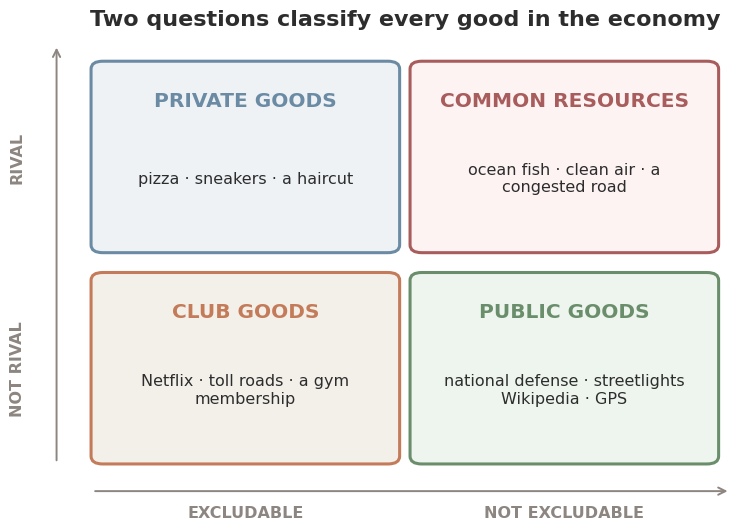
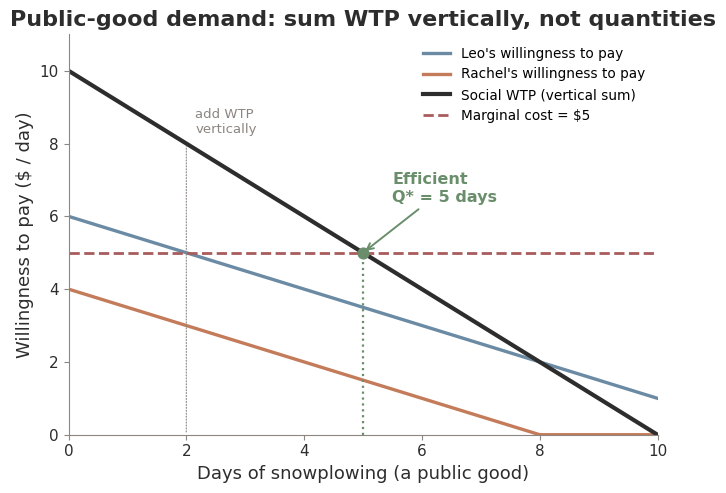
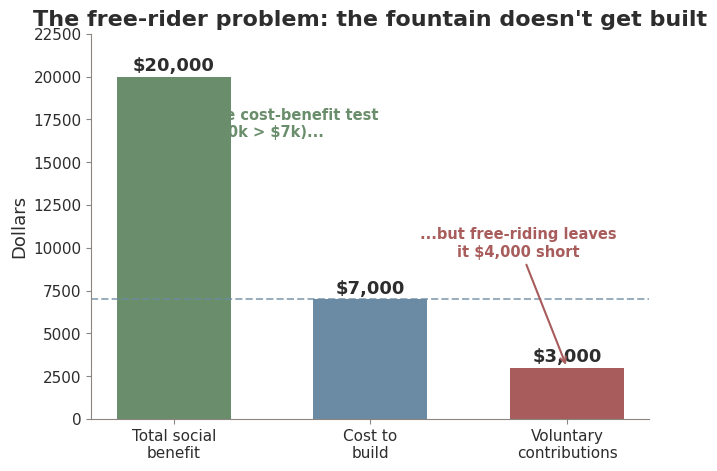
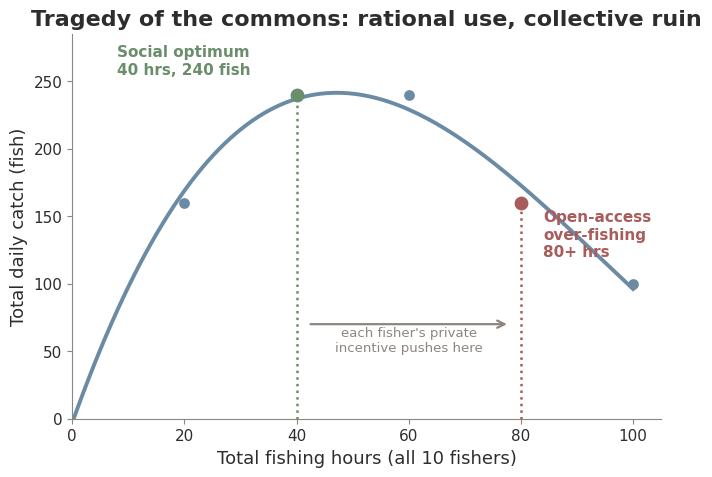
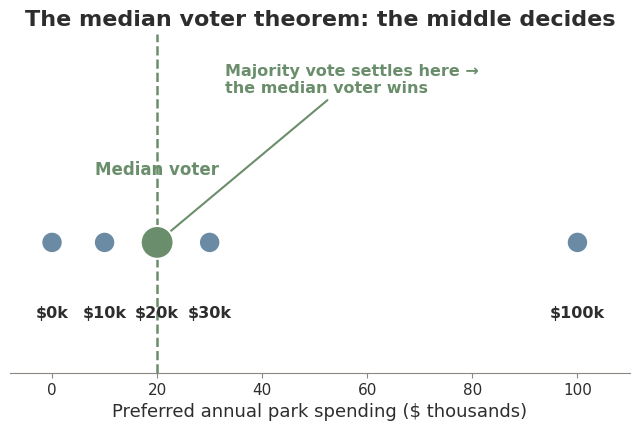

Write Python code to recreate these figures, in order.
#!/usr/bin/env python3
"""Ch 17 — Public Goods, Commons & Government: lecture figures (White Academia palette)."""
import matplotlib
matplotlib.use("Agg")
import matplotlib.pyplot as plt
from matplotlib import rcParams
from matplotlib.patches import FancyBboxPatch
import numpy as np

# Avoid mathtext parsing of '$' in labels (Ch11 lesson)
rcParams["text.parse_math"] = False
rcParams["font.family"] = "DejaVu Sans"
rcParams["font.size"] = 13
rcParams["axes.titlesize"] = 16
rcParams["axes.titleweight"] = "bold"
rcParams["savefig.dpi"] = 150
rcParams["figure.dpi"] = 150

# Palette
PRIMARY = "#2D2D2D"
SECONDARY = "#6B8BA4"   # dusty blue
ACCENT = "#C47B5A"      # terracotta
SUCCESS = "#6A8E6B"     # sage
DANGER = "#A85C5C"      # rosewood
MUTED = "#8C8580"
LINE = "#D5CEC7"
PAPER = "#f8f6f3"
FIGDIR = "."


def style_ax(ax):
    ax.spines["top"].set_visible(False)
    ax.spines["right"].set_visible(False)
    ax.spines["left"].set_color(MUTED)
    ax.spines["bottom"].set_color(MUTED)
    ax.tick_params(colors=MUTED, labelsize=11)
    for lbl in ax.get_xticklabels() + ax.get_yticklabels():
        lbl.set_color(PRIMARY)


def save(fig, name):
    fig.savefig(f"{FIGDIR}/{name}", bbox_inches="tight", facecolor="white")
    plt.close(fig)
    print("wrote", name)


# ============================================================
# 1. GOODS MATRIX — rivalry x excludability 2x2
# ============================================================
def fig_matrix():
    fig, ax = plt.subplots(figsize=(8.4, 5.6))
    ax.set_xlim(0, 10); ax.set_ylim(0, 10)
    ax.axis("off")

    cells = [
        # (x, y, fill, title, examples)
        (0.2, 5.2, "#eef2f5", "PRIVATE GOODS", "pizza · sneakers · a haircut", SECONDARY),
        (5.1, 5.2, "#fdf3f3", "COMMON RESOURCES", "ocean fish · clean air · a\ncongested road", DANGER),
        (0.2, 0.3, "#f3f0ea", "CLUB GOODS", "Netflix · toll roads · a gym\nmembership", ACCENT),
        (5.1, 0.3, "#eef5ee", "PUBLIC GOODS", "national defense · streetlights\nWikipedia · GPS", SUCCESS),
    ]
    for (x, y, fill, title, ex, c) in cells:
        box = FancyBboxPatch((x, y), 4.7, 4.4, boxstyle="round,pad=0.02,rounding_size=0.18",
                             linewidth=2.2, edgecolor=c, facecolor=fill)
        ax.add_patch(box)
        ax.text(x + 2.35, y + 3.5, title, ha="center", va="center",
                fontsize=14.5, fontweight="bold", color=c)
        ax.text(x + 2.35, y + 1.7, ex, ha="center", va="center",
                fontsize=11.5, color=PRIMARY)

    # axis labels
    ax.annotate("", xy=(10, -0.35), xytext=(0.2, -0.35),
                arrowprops=dict(arrowstyle="->", color=MUTED, lw=1.4),
                annotation_clip=False)
    ax.text(2.55, -0.95, "EXCLUDABLE", ha="center", fontsize=11.5,
            fontweight="bold", color=MUTED)
    ax.text(7.45, -0.95, "NOT EXCLUDABLE", ha="center", fontsize=11.5,
            fontweight="bold", color=MUTED)
    ax.annotate("", xy=(-0.35, 10), xytext=(-0.35, 0.3),
                arrowprops=dict(arrowstyle="->", color=MUTED, lw=1.4),
                annotation_clip=False)
    ax.text(-0.95, 7.4, "RIVAL", ha="center", va="center", rotation=90,
            fontsize=11.5, fontweight="bold", color=MUTED)
    ax.text(-0.95, 2.5, "NOT RIVAL", ha="center", va="center", rotation=90,
            fontsize=11.5, fontweight="bold", color=MUTED)
    ax.set_title("Two questions classify every good in the economy",
                 color=PRIMARY, pad=14)
    save(fig, "fig-goods-matrix.png")


# ============================================================
# 2. PUBLIC GOOD DEMAND — vertical summation (Leo + Rachel snowplow)
#    Leo:  P = 6 - 0.5Q ;  Rachel: P = 4 - 0.5Q
#    Social (vertical sum) = 10 - Q ;  MC = $5  ->  Q* = 5
# ============================================================
def fig_public_demand():
    fig, ax = plt.subplots(figsize=(7.6, 5.2))
    Q = np.linspace(0, 10, 200)
    leo = np.clip(6 - 0.5 * Q, 0, None)
    rachel = np.clip(4 - 0.5 * Q, 0, None)
    social = np.clip(10 - 1.0 * Q, 0, None)
    ax.plot(Q, leo, color=SECONDARY, lw=2.4, label="Leo's willingness to pay")
    ax.plot(Q, rachel, color=ACCENT, lw=2.4, label="Rachel's willingness to pay")
    ax.plot(Q, social, color=PRIMARY, lw=3.0, label="Social WTP (vertical sum)")
    ax.axhline(5, color=DANGER, ls="--", lw=2.0, label="Marginal cost = $5")

    # optimum Q* = 5
    ax.plot([5, 5], [0, 5], color=SUCCESS, ls=":", lw=1.6)
    ax.scatter([5], [5], color=SUCCESS, zorder=5, s=60)
    ax.annotate("Efficient\nQ* = 5 days", (5, 5), xytext=(5.5, 6.4),
                color=SUCCESS, fontweight="bold", fontsize=11.5,
                arrowprops=dict(arrowstyle="->", color=SUCCESS, lw=1.4))
    # vertical-sum illustration at Q=2
    ax.annotate("", xy=(2, 8), xytext=(2, 0),
                arrowprops=dict(arrowstyle="-", color=MUTED, lw=0.8, ls=":"))
    ax.text(2.15, 8.3, "add WTP\nvertically", color=MUTED, fontsize=9.5)

    ax.set_xlim(0, 10); ax.set_ylim(0, 11)
    ax.set_xlabel("Days of snowplowing (a public good)", color=PRIMARY)
    ax.set_ylabel("Willingness to pay ($ / day)", color=PRIMARY)
    ax.set_title("Public-good demand: sum WTP vertically, not quantities", color=PRIMARY)
    ax.legend(loc="upper right", fontsize=9.8, frameon=False)
    style_ax(ax)
    save(fig, "fig-public-demand.png")


# ============================================================
# 3. FREE-RIDER GAP — the neighborhood fountain
#    Social benefit $20,000 ; Cost $7,000 ; Voluntary $3,000
# ============================================================
def fig_free_rider():
    fig, ax = plt.subplots(figsize=(7.2, 5.0))
    cats = ["Total social\nbenefit", "Cost to\nbuild", "Voluntary\ncontributions"]
    vals = [20000, 7000, 3000]
    colors = [SUCCESS, SECONDARY, DANGER]
    bars = ax.bar(cats, vals, color=colors, width=0.58)
    for b, v in zip(bars, vals):
        ax.text(b.get_x() + b.get_width()/2, v + 350, f"${v:,}", ha="center",
                fontweight="bold", color=PRIMARY, fontsize=13)
    # cost line
    ax.axhline(7000, color=SECONDARY, ls="--", lw=1.4, alpha=0.7)
    ax.annotate("Passes the cost-benefit test\n($20k > $7k)...", xy=(0, 20000),
                xytext=(0.45, 16500), ha="center", color=SUCCESS,
                fontsize=10.5, fontweight="bold")
    ax.annotate("...but free-riding leaves\nit $4,000 short", xy=(2, 3000),
                xytext=(1.75, 9500), ha="center", color=DANGER, fontsize=10.5,
                fontweight="bold", arrowprops=dict(arrowstyle="->", color=DANGER, lw=1.5))
    ax.set_ylim(0, 22500)
    ax.set_ylabel("Dollars", color=PRIMARY)
    ax.set_title("The free-rider problem: the fountain doesn't get built", color=PRIMARY)
    style_ax(ax)
    save(fig, "fig-free-rider.png")


# ============================================================
# 4. TRAGEDY OF THE COMMONS — total catch vs total fishing hours
#    20->160, 40->240, 60->240, 80->160, 100->100 (peak ~40-50)
# ============================================================
def fig_fishery():
    fig, ax = plt.subplots(figsize=(7.6, 5.0))
    hrs = np.array([0, 20, 40, 60, 80, 100])
    catch = np.array([0, 160, 240, 240, 160, 100])
    # smooth curve through points
    xs = np.linspace(0, 100, 200)
    coeffs = np.polyfit(hrs, catch, 3)
    ys = np.polyval(coeffs, xs)
    ax.plot(xs, ys, color=SECONDARY, lw=2.8)
    ax.scatter(hrs[1:], catch[1:], color=SECONDARY, zorder=5, s=45)

    # social optimum ~40 hrs (max sustainable yield)
    ax.plot([40, 40], [0, 240], color=SUCCESS, ls=":", lw=1.8)
    ax.scatter([40], [240], color=SUCCESS, zorder=6, s=80)
    ax.annotate("Social optimum\n40 hrs, 240 fish", (40, 240), xytext=(8, 255),
                color=SUCCESS, fontweight="bold", fontsize=11)
    # open-access equilibrium ~80 hrs
    ax.plot([80, 80], [0, 160], color=DANGER, ls=":", lw=1.8)
    ax.scatter([80], [160], color=DANGER, zorder=6, s=80)
    ax.annotate("Open-access\nover-fishing\n80+ hrs", (80, 160), xytext=(84, 120),
                color=DANGER, fontweight="bold", fontsize=11)
    ax.annotate("", xy=(78, 70), xytext=(42, 70),
                arrowprops=dict(arrowstyle="->", color=MUTED, lw=1.6))
    ax.text(60, 50, "each fisher's private\nincentive pushes here", ha="center",
            color=MUTED, fontsize=9.5)

    ax.set_xlim(0, 105); ax.set_ylim(0, 285)
    ax.set_xlabel("Total fishing hours (all 10 fishers)", color=PRIMARY)
    ax.set_ylabel("Total daily catch (fish)", color=PRIMARY)
    ax.set_title("Tragedy of the commons: rational use, collective ruin", color=PRIMARY)
    style_ax(ax)
    save(fig, "fig-fishery.png")


# ============================================================
# 5. MEDIAN VOTER — five voters' ideal park-spending points
# ============================================================
def fig_median():
    fig, ax = plt.subplots(figsize=(8.0, 4.4))
    voters = [0, 10, 20, 30, 100]      # thousands of $
    colors = [SECONDARY, SECONDARY, SUCCESS, SECONDARY, SECONDARY]
    sizes = [240, 240, 560, 240, 240]
    ax.scatter(voters, [1]*5, s=sizes, color=colors, zorder=5, edgecolor="white", linewidth=1.5)
    for v, c in zip(voters, colors):
        ax.annotate(f"${v}k", (v, 1), xytext=(v, 0.42), ha="center", color=PRIMARY,
                    fontsize=11.5, fontweight="bold")
    ax.annotate("Median voter", (20, 1), xytext=(20, 1.52), ha="center", color=SUCCESS,
                fontweight="bold", fontsize=12)
    # median line
    ax.axvline(20, color=SUCCESS, ls="--", lw=1.8)
    ax.annotate("Majority vote settles here →\nthe median voter wins", (20, 1),
                xytext=(33, 2.15), color=SUCCESS, fontweight="bold", fontsize=11.5,
                arrowprops=dict(arrowstyle="->", color=SUCCESS, lw=1.5))
    ax.set_xlim(-8, 110); ax.set_ylim(0, 2.6)
    ax.set_yticks([])
    ax.set_xlabel("Preferred annual park spending ($ thousands)", color=PRIMARY)
    ax.set_title("The median voter theorem: the middle decides", color=PRIMARY)
    ax.spines["top"].set_visible(False)
    ax.spines["right"].set_visible(False)
    ax.spines["left"].set_visible(False)
    ax.spines["bottom"].set_color(MUTED)
    ax.tick_params(colors=MUTED, labelsize=11)
    for lbl in ax.get_xticklabels():
        lbl.set_color(PRIMARY)
    save(fig, "fig-median-voter.png")


if __name__ == "__main__":
    fig_matrix()
    fig_public_demand()
    fig_free_rider()
    fig_fishery()
    fig_median()
    print("done")
